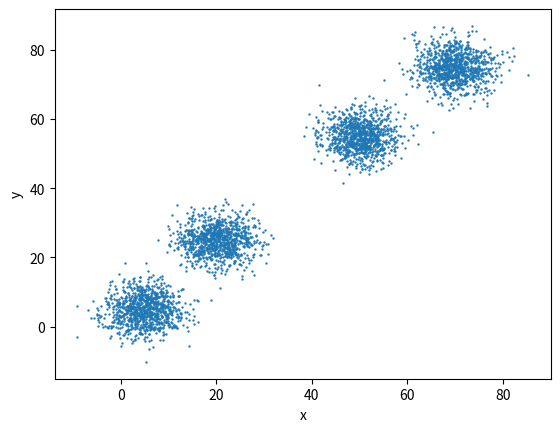
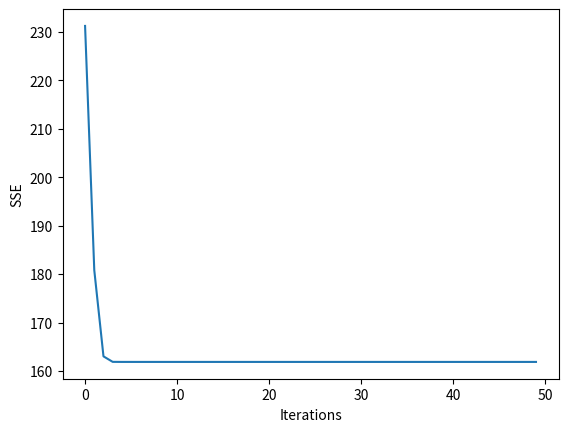
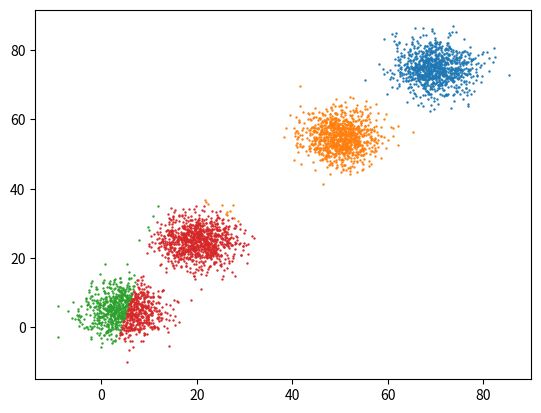

Generate these figures, in order, with matplotlib:
# https://blog.paperspace.com/speed-up-kmeans-numpy-vectorization-broadcasting-profiling/

import numpy as np 
import matplotlib.pyplot as plt 
import random
import time 
import pandas as pd

# Size of dataset to be generated. The final size is 4 * data_size
data_size = 1000
num_iters = 50
num_clusters = 4


df = pd.DataFrame({
    "NUMBER_OF_COLLISIONS": [10, 20, 10, 30, 60, 70],
    "NUMBER_OF_BALLS": [1, 2, 1, 2, 10,20],
    "NUMBER_OF_LINES": [0, 3, 0, 4, 5,7],
    "NUMBER_OF_TELEPORTS": [0, 0, 1, 2,8, 7],
    "NUMBER_OF_FAILS": [0, 1, 0, 1, 9,4],
    "PLAY_DURATION": [360, 500, 300, 450, 900,200]
})

# sample from Gaussians 
data1 = np.random.normal((5,5), (4,4), (data_size, 2))
data2 = np.random.normal((20,25), (4,4), (data_size, 2))
data3 = np.random.normal((50,55), (4,4), (data_size, 2))
data4 = np.random.normal((70,75), (4,4), (data_size, 2))

# Combine the data to create the final dataset
data = np.concatenate((data1, data2, data3, data4), axis = 0)

# Shuffle the data
np.random.shuffle(data)

# Set random seed for reproducibility 
random.seed(0)

# Initialise centroids
centroids = data[random.sample(range(data.shape[0]), 4)]

# Create a list to store which centroid is assigned to each dataset
assigned_centroids = np.zeros(len(data), dtype = np.int32)

def compute_l2_distance(x, centroid):
    # Compute the difference, following by raising to power 2 and summing
    dist = ((x - centroid) ** 2).sum(axis = x.ndim - 1)
    
    return dist

def get_closest_centroid(x, centroids):
    
    # Loop over each centroid and compute the distance from data point.
    dist = compute_l2_distance(x, centroids)

    # Get the index of the centroid with the smallest distance to the data point 
    closest_centroid_index =  np.argmin(dist, axis = 1)
    
    return closest_centroid_index

def compute_sse(data, centroids, assigned_centroids):
    # Initialise SSE 
    sse = 0

    # Compute SSE
    sse = compute_l2_distance(data, centroids[assigned_centroids]).sum() / len(data)
    
    return sse

# Number of dimensions in centroid
num_centroid_dims = data.shape[1]

# List to store SSE for each iteration 
sse_list = []

# Start time
tic = time.time()

# Main Loop
for n in range(50):
    # Get closest centroids to each data point
    assigned_centroids = get_closest_centroid(data[:, None], centroids[None, :])    
    
    # Compute new centroids
    for c in range(centroids.shape[1]):
        # Get data points belonging to each cluster 
        cluster_members = data[assigned_centroids == c]
        
        # Compute the mean of the clusters
        cluster_members = cluster_members.mean(axis = 0)
        
        # Update the centroids
        centroids[c] = cluster_members
    
    # Compute SSE
    sse = compute_sse(data.squeeze(), centroids.squeeze(), assigned_centroids)
    sse_list.append(sse)

# End time
toc = time.time()

print(round(toc - tic, 4)/50)

# Print dataset
fig = plt.figure()
ax = fig.add_subplot(111)
ax.set_xlabel('x')
ax.set_ylabel('y')

ax.scatter(data[:,0], data[:,1], s= 0.5)
plt.show()

# Print sum of squared errors
plt.figure()
plt.xlabel("Iterations")
plt.ylabel("SSE")
plt.plot(range(len(sse_list)), sse_list)
plt.show()

# Print the clusters
fig = plt.figure()
ax = fig.add_subplot(111)

for c in range(len(centroids)):
        cluster_members = [data[i] for i in range(len(data)) if assigned_centroids[i] == c]    
        cluster_members = np.array(cluster_members)
        
        ax.scatter(cluster_members[:,0], cluster_members[:,1], s= 0.5)